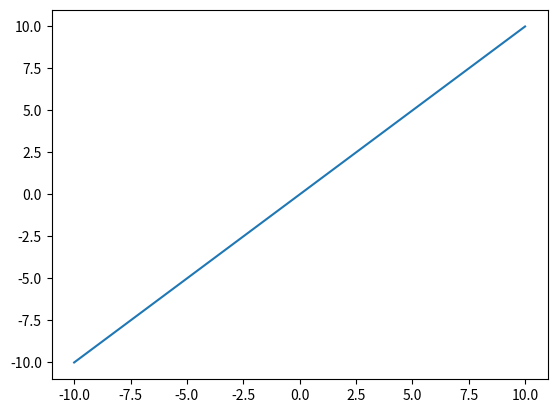

Write Python code to recreate this figure.
import numpy as np
import matplotlib.pyplot as plt

x = np.linspace(-10, 10, 10)
y = x

plt.plot(x, y)

plt.show()